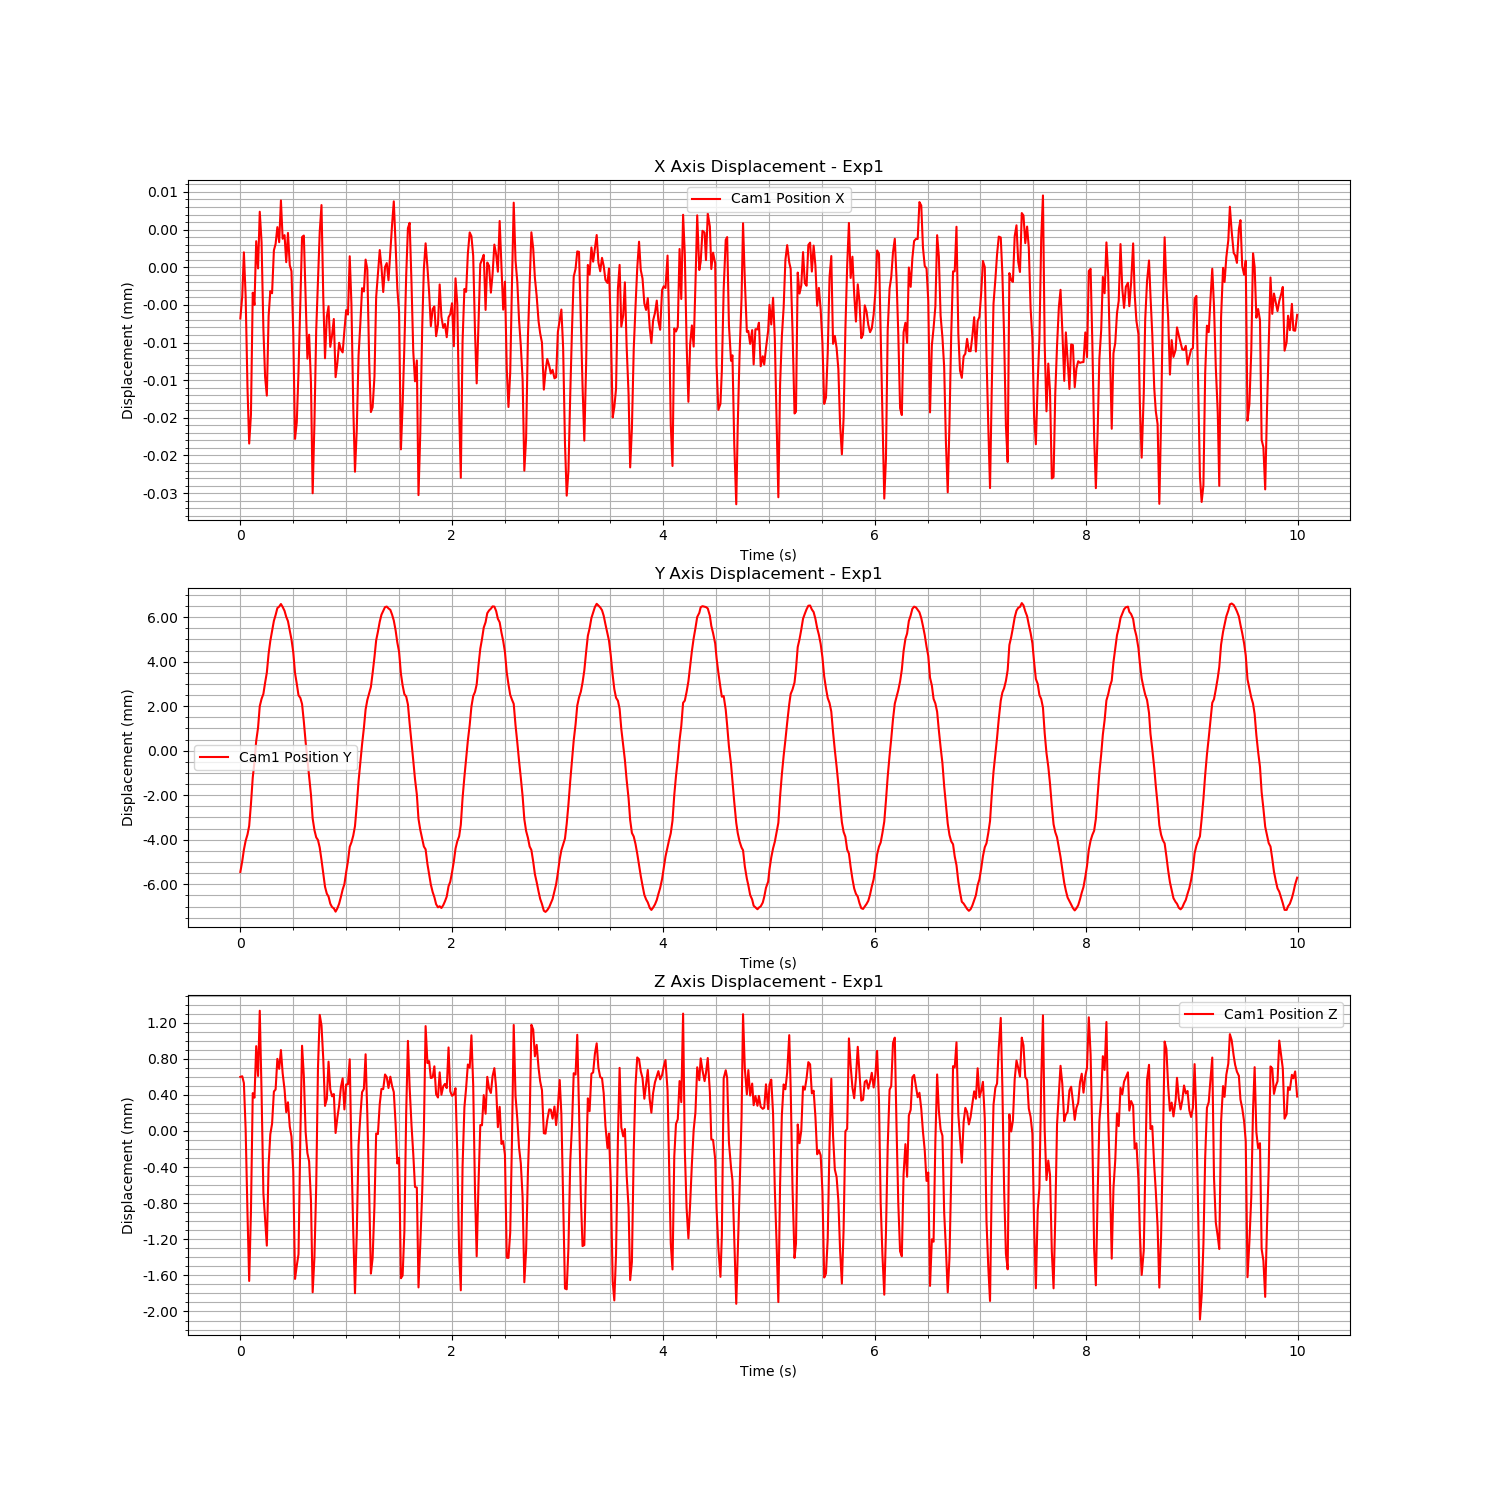

The data file committed next to this chart (first rows):
Time (s), Cam1 Fiducial ID, Cam1 Position X, Cam1 Position Y, Cam1 Position Z, Cam1 Rotation X, Cam1 Rotation Y, Cam1 Rotation Z, Cam1 Rotation W
1726159483, 0, -6.806620099189409e-06, -0.005449, 0.0005985, 0.002905, 0.0001976, 0.0003513, 1
1726159483, 0, -3.836919692773135e-06, -0.004962, 0.0006054, 0.004068, -0.0006847, 0.00104, 1
1726159483, 0, 1.978318733786032e-06, -0.004451, 0.0005292, 0.005356, -0.002027, 0.0009458, 1
1726159483, 0, -3.835502998293666e-06, -0.004048, 1.5189720862092145e-05, 0.006582, -0.001198, 0.0008701, 1
1726159483, 0, -1.5981587341873195e-05, -0.003768, -0.0009089, 0.007944, -0.001251, 0.0007827, 1
1726159483, 0, -2.342027915721774e-05, -0.00338, -0.001662, 0.009218, -0.003288, 0.0006366, 1
1726159483, 0, -1.960684637492828e-05, -0.002407, -0.0009016, 0.008638, -0.0007129, 0.0003001, 1
1726159483, 0, -3.3857388638890992e-06, -0.001204, 0.0004188, 0.00878, 0.0002115, -0.0002971, 1
1726159483, 0, -5.001582132903321e-06, -0.0005044, 0.0003678, 0.009522, 0.001483, -0.0003528, 1
1726159483, 0, 3.460095233148063e-06, 0.0004333, 0.000939, 0.009585, -0.0001632, -0.0001518, 1
1726159483, 0, -1.6093690084520139e-07, 0.001029, 0.0006086, 0.00951, -0.001421, 0.0003578, 1
1726159483, 0, 7.372213027473244e-06, 0.001999, 0.001331, 0.009621, -0.001912, 0.00112, 1
1726159483, 0, 3.3192693338058677e-06, 0.002329, 0.0004218, 0.009358, -0.003223, 0.0009664, 1
1726159483, 0, -8.193385456995821e-06, 0.002551, -0.0006884, 0.008469, -0.00292, 0.0009592, 1
1726159483, 0, -1.4579464068034772e-05, 0.003053, -0.0009814, 0.008652, -0.001817, 0.0008729, 1
1726159483, 0, -1.705230116220742e-05, 0.003507, -0.001271, 0.007772, -0.002284, 0.0006542, 1
1726159483, 0, -6.4926363854062095e-06, 0.00436, -0.0003721, 0.005687, -0.0009777, 6.946083661297855e-05, 1
1726159483, 0, -3.170112750723393e-06, 0.00493, -3.78367797386396e-05, 0.004486, -5.2734190871162476e-05, -0.0002856, 1
1726159483, 0, -3.454464021521506e-06, 0.005366, 7.937715431867314e-05, 0.003153, -0.00054, -0.000282, 1
1726159484, 0, 2.242156353341699e-06, 0.005834, 0.0004363, 0.001899, 0.0004506, -0.0002634, 1
1726159484, 0, 3.0989363204937394e-06, 0.006094, 0.0004591, 0.0009665, -0.0004702, -0.0001844, 1
1726159484, 0, 5.327553318168681e-06, 0.006403, 0.0007979, 0.000196, -0.0009953, -0.0002024, 1
1726159484, 0, 3.331621245560238e-06, 0.006474, 0.0006879, -0.0003314, 0.0005393, -0.0002478, 1
1726159484, 0, 8.873450118999934e-06, 0.006589, 0.0008956, 0.0003131, 0.001726, -0.0002632, 1
1726159484, 0, 3.781433790270333e-06, 0.006459, 0.0006398, 0.001868, 0.0003397, -0.0001688, 1
1726159484, 0, 4.261525668360181e-06, 0.006282, 0.000459, 0.004277, -0.0003193, -0.0002134, 1
1726159484, 0, 6.703788584174162e-07, 0.006016, 0.0002074, 0.006966, 0.0002308, -0.0003671, 1
1726159484, 0, 4.557543101249296e-06, 0.005817, 0.0003171, 0.009595, 0.001085, -0.0003458, 1
1726159484, 0, 2.6234653635765844e-07, 0.005409, 4.80994293123301e-05, 0.0131, -0.0008455, -0.0004864, 0.9999
1726159484, 0, -5.198123442184196e-07, 0.004999, -6.28863603632406e-05, 0.01605, 0.0006072, -0.0005127, 0.9999
1726159484, 0, -8.75934446988383e-06, 0.004424, -0.0004461, 0.01946, -8.635286059888284e-05, -0.0001005, 0.9998
1726159484, 0, -2.2800221949150965e-05, 0.003488, -0.00164, 0.02328, -0.0008491, 0.0004135, 0.9997
1726159484, 0, -2.0590165493026642e-05, 0.003008, -0.001493, 0.02577, -0.001565, 0.0004472, 0.9997
1726159484, 0, -1.384526667744003e-05, 0.002487, -0.001366, 0.02779, -0.002886, 0.0005781, 0.9996
1726159484, 0, -4.407119837792497e-06, 0.002371, -4.690246321124904e-05, 0.02951, -0.003406, 0.0009404, 0.9996
1726159484, 0, 4.00733823849765e-06, 0.002096, 0.0009436, 0.0302, -0.002769, 0.001088, 0.9995
1726159484, 0, 4.209313737113005e-06, 0.001307, 0.000609, 0.03181, -0.002781, 0.0006238, 0.9995
1726159484, 0, -3.84328971041207e-06, 0.0003929, -1.2526759099162286e-05, 0.03243, 0.0001371, -0.0001674, 0.9995
1726159484, 0, -1.214590336615556e-05, -0.0003915, -0.0002459, 0.03265, 0.0009031, -0.0005345, 0.9995
1726159484, 0, -8.966444692179178e-06, -0.001123, -0.0003375, 0.03326, 0.00246, -0.0007514, 0.9994
1726159484, 0, -1.540098271390663e-05, -0.001984, -0.000778, 0.03278, 0.001059, -0.0004149, 0.9995
1726159484, 0, -3.0022954996206018e-05, -0.003046, -0.001787, 0.033, 6.42164769228434e-05, 0.0002988, 0.9995
1726159484, 0, -2.0708884368234293e-05, -0.003565, -0.001402, 0.03091, -0.000153, 0.0004283, 0.9995
1726159484, 0, -8.376014914889715e-06, -0.003893, -0.0006162, 0.02907, -0.0002116, 0.0005805, 0.9996
1726159484, 0, -1.7241622989384005e-06, -0.004013, 0.0006865, 0.02679, -0.001293, 0.0008234, 0.9996
1726159484, 0, 4.69177005436113e-06, -0.004354, 0.001285, 0.02263, -0.002504, 0.001114, 0.9997
1726159484, 0, 8.25748772811596e-06, -0.004909, 0.001169, 0.02011, -0.00136, 0.0007961, 0.9998
1726159484, 0, -3.8509992715745506e-06, -0.005507, 0.0008016, 0.01773, 0.001034, 3.938499674306907e-05, 0.9998
1726159484, 0, -1.2091504769036489e-05, -0.006111, 0.0002774, 0.01407, 0.002127, -0.0002041, 0.9999
1726159484, 0, -6.541627841766778e-06, -0.006427, 0.0003539, 0.01122, 0.002081, -0.0003331, 0.9999
1726159484, 0, -5.182487812316543e-06, -0.006552, 0.0007671, 0.006809, 0.002771, -0.0002649, 1
1726159484, 0, -1.0577077432425783e-05, -0.006873, 0.0004589, 0.003641, 0.002801, -0.0002665, 1
1726159484, 0, -9.02386300803903e-06, -0.007029, 0.0003832, 0.001071, 0.002907, -0.0002686, 1
1726159484, 0, -6.874771496659105e-06, -0.007081, 0.0004088, -0.0008821, 0.002863, -0.0002715, 1
1726159484, 0, -1.4602141403145168e-05, -0.007231, -2.3113970916940156e-05, -0.001965, 0.002905, -0.0001851, 1
1726159484, 0, -1.2705493089743435e-05, -0.007083, 0.0001478, -0.002262, 0.0025, -0.0001769, 1
1726159484, 0, -1.0035567331863767e-05, -0.006875, 0.0002814, -0.00292, 0.003292, -0.0001064, 1
1726159484, 0, -1.0943819309928433e-05, -0.006575, 0.000483, -0.001504, 0.001644, -8.308706808259123e-05, 1
1726159484, 0, -1.1313079504672851e-05, -0.006239, 0.0005818, -0.0004433, 0.0008453, -0.0001224, 1
1726159484, 0, -8.409732799816725e-06, -0.005996, 0.000238, 0.0005241, 0.0006017, 6.250724162141576e-05, 1
... 540 more rows
